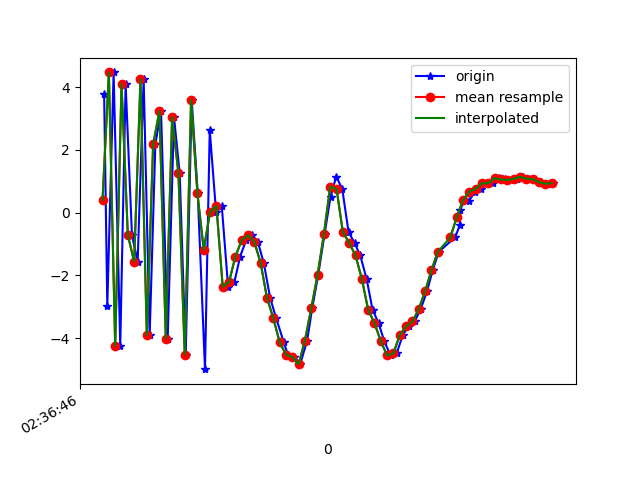

Source data for this figure (header and first rows):
1617849406205, 545049756635140, 3.7877624, 1.3012462, 8.07826
1617849406215, 545049775865910, -2.972, -0.4566, -6.68
1617849406235, 545049795096680, 4.474, 1.749, 4.882
1617849406256, 545049814327450, -4.253, -0.05495, -0.589
1617849406273, 545049833558220, 4.103, 1.539, -3.342
1617849406293, 545049852788990, -0.7177, 0.6608, 7.778
1617849406311, 545049872019760, -1.565, 0.1808, -7.63
1617849406330, 545049891250530, 4.255, 1.823, 4.919
1617849406349, 545049910481300, -3.901, 0.1927, 2.06
1617849406367, 545049929712070, 2.187, 1.289, -6.482
1617849406385, 545049948942840, 3.239, 1.553, 7.96
1617849406406, 545049968173610, -4.018, 0.1595, -2.325
1617849406426, 545049987404380, 3.049, 1.775, -4.21
1617849406444, 545050006635150, 1.252, 1.694, 8.326
1617849406463, 545050025865920, -4.535, 0.5276, -4.372
1617849406482, 545050045096690, 3.587, 2.163, -3.49
1617849406501, 545050064327460, 0.6201, 2.285, 7.481
1617849406524, 545050083558230, -4.994, 1.348, -5.203
1617849406539, 545050102789000, 2.638, 2.356, -4.899
1617849406559, 545050122019770, 0.0193, 2.037, 6.092
1617849406577, 545050141250540, 0.219, 2.668, -2.173
1617849406597, 545050160481310, -2.358, 3.734, -5.291
1617849406617, 545050179712080, -2.216, 4.168, -7.017
1617849406635, 545050198942850, -1.403, 3.007, -6.109
1617849406654, 545050218173620, -0.8799, 2.784, -5.727
1617849406673, 545050237404390, -0.7219, 3.93, -5.876
1617849406691, 545050256635160, -0.9324, 4.855, -6.213
1617849406710, 545050275865930, -1.608, 4.018, -4.584
1617849406730, 545050295096700, -2.719, 1.407, -2.019
1617849406749, 545050314327470, -3.366, -0.3939, -0.4871
1617849406773, 545050333558240, -4.132, -0.9699, 0.4833
1617849406786, 545050352789010, -4.531, -2.488, 2.198
1617849406807, 545050372019780, -4.605, -5.734, 6.692
1617849406825, 545050391250550, -4.839, -6.87, 9.977
1617849406847, 545050410481320, -4.08, -4.819, 10.82
1617849406863, 545050429712090, -3.052, -3.058, 10.87
1617849406882, 545050448942860, -1.99, -4.119, 11.36
1617849406902, 545050468173630, -0.6898, -6.377, 11.94
1617849406921, 545050487404400, 0.5035, -7.473, 11.05
1617849406939, 545050506635170, 1.152, -5.973, 10.52
1617849406958, 545050525865940, 0.7572, -2.652, 9.706
1617849406978, 545050545096710, -0.6182, -0.727, 9.416
1617849406997, 545050564327480, -0.9695, -2.062, 8.572
1617849407015, 545050583558250, -1.364, -3.096, 6.956
1617849407035, 545050602789020, -2.112, -3.098, 5.71
1617849407054, 545050622019790, -3.099, -3.282, 4.656
1617849407073, 545050641250560, -3.526, -2.622, 2.81
1617849407091, 545050660481330, -4.103, -3.621, 1.363
1617849407111, 545050679712100, -4.558, -4.401, -0.3709
1617849407130, 545050698942870, -4.488, -3.264, -2.339
1617849407150, 545050718173640, -3.899, -0.8531, -3.696
1617849407168, 545050737404410, -3.63, 1.228, -4.954
1617849407187, 545050756635180, -3.47, 1.276, -5.051
1617849407206, 545050775865950, -3.081, -0.2834, -5.319
1617849407226, 545050795096720, -2.512, -0.7459, -5.974
1617849407244, 545050814453865, -1.844, -0.4342, -5.942
1617849407263, 545050833684635, -1.254, -0.4878, -5.831
1617849407315, 545050852915405, -0.7869, -0.2199, -5.267
1617849407330, 545050872146175, -0.3993, 0.6144, -5.078
1617849407331, 545050891376945, 0.09676, 1.031, -4.603
1617849407346, 545050910607715, 0.4159, 0.9659, -3.705
... 15 more rows
